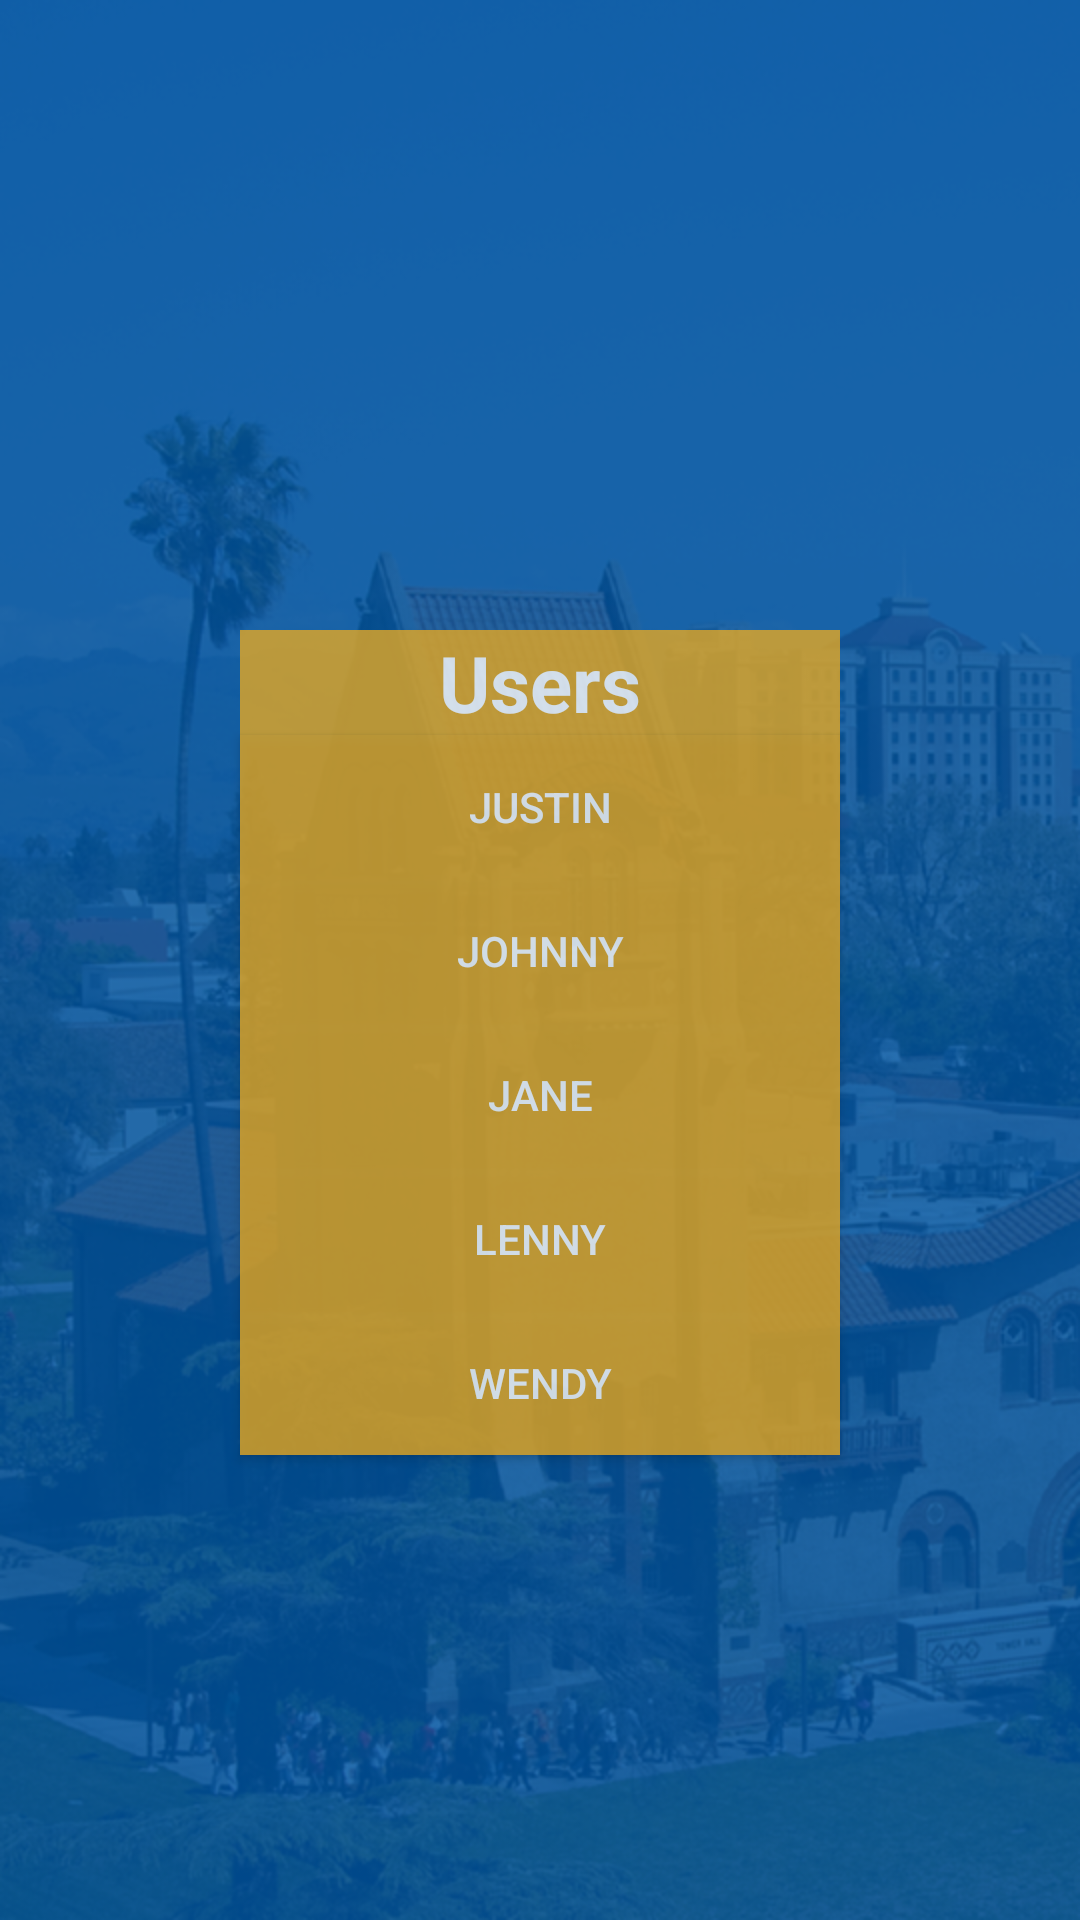

Produce the Android XML layout that renders to this screen, including the resource entries it uses.
<!-- AndroidManifest.xml: application theme AppTheme -->
<!-- res/layout/login_activity.xml -->
<?xml version="1.0" encoding="utf-8"?>
<RelativeLayout xmlns:android="http://schemas.android.com/apk/res/android"
    xmlns:app="http://schemas.android.com/apk/res-auto"
    xmlns:tools="http://schemas.android.com/tools"
    android:layout_width="match_parent"
    android:background="@drawable/background"
    android:layout_height="match_parent">



    <Button
        android:text="@string/lenny"
        android:textColor="@color/white"
        android:layout_width="200dp"
        android:layout_height="wrap_content"
        android:id="@+id/buttonLenny"
        android:background="#E5A823"
        android:layout_below="@+id/buttonJane"
        android:layout_alignLeft="@+id/buttonJane"
        android:layout_alignStart="@+id/buttonJane"
        android:layout_centerHorizontal="true"
        android:onClick="loginClicked"
        android:alpha="0.8"/>


    <Button
        android:text="@string/wendy"
        android:textColor="@color/white"
        android:layout_width="200dp"
        android:layout_height="wrap_content"
        android:id="@+id/buttonWendy"
        android:background="#E5A823"
        android:layout_below="@+id/buttonLenny"
        android:layout_alignLeft="@+id/buttonJane"
        android:layout_alignStart="@+id/buttonJane"
        android:layout_centerHorizontal="true"
        android:onClick="loginClicked"
        android:alpha="0.8"/>

    <TextView
        android:text="@string/users"
        android:textColor="@color/white"
        android:layout_width="200dp"
        android:id="@+id/textView4"
        android:background="#E5A823"
        android:layout_height="wrap_content"
        android:textAlignment="center"
        android:textSize="26sp"
        android:layout_marginTop="210dp"
        android:layout_alignParentTop="true"
        android:layout_alignLeft="@+id/buttonJustin"
        android:layout_alignStart="@+id/buttonJustin"
        android:layout_centerHorizontal="true"
        android:alpha="0.8"
        android:textStyle="normal|bold" />

    <Button
        android:text="@string/justin"
        android:textColor="@color/white"
        android:layout_height="wrap_content"
        android:id="@+id/buttonJustin"
        android:layout_width="200dp"
        android:layout_below="@+id/textView4"
        android:layout_alignLeft="@+id/buttonJohnny"
        android:layout_alignStart="@+id/buttonJohnny"
        android:layout_centerHorizontal="true"
        android:onClick="loginClicked"
        android:background="#E5A823"
        android:alpha="0.8"/>

    <Button
        android:text="@string/johnny"
        android:textColor="@color/white"
        android:layout_height="wrap_content"
        android:id="@+id/buttonJohnny"
        android:background="#E5A823"
        android:layout_width="200dp"
        android:layout_below="@+id/buttonJustin"
        android:layout_centerHorizontal="true"
        android:onClick="loginClicked"
        android:alpha="0.8"/>

    <Button
        android:text="@string/jane"
        android:textColor="@color/white"
        android:layout_height="wrap_content"
        android:id="@+id/buttonJane"
        android:background="#E5A823"
        android:layout_width="200dp"
        android:layout_below="@+id/buttonJohnny"
        android:layout_centerHorizontal="true"
        android:onClick="loginClicked"
        android:alpha="0.8"/>


</RelativeLayout>
<!-- resources referenced by this layout -->
<resources>
  <!-- drawable background: png bitmap (drawable-hdpi, 321701 bytes) -->
  <string name="jane">Jane</string>
  <string name="johnny">Johnny</string>
  <string name="justin">Justin</string>
  <string name="lenny">Lenny</string>
  <string name="users">Users</string>
  <string name="wendy">Wendy</string>
  <style name="AppTheme" parent="Theme.AppCompat.Light.DarkActionBar">
          
          <item name="colorPrimary">@color/colorPrimary</item>
          <item name="colorPrimaryDark">@color/colorPrimaryDark</item>
          <item name="colorAccent">@color/colorAccent</item>
  
          
      </style>
  <color name="colorPrimary">#263238</color>
  <color name="colorPrimaryDark">#21272B</color>
  <color name="colorAccent">#039789</color>
  <!-- not gathered from this repository: default colours our renderer supplied (Android Studio template values) -->
  <color name="white">#FFFFFFFF</color>
</resources>
